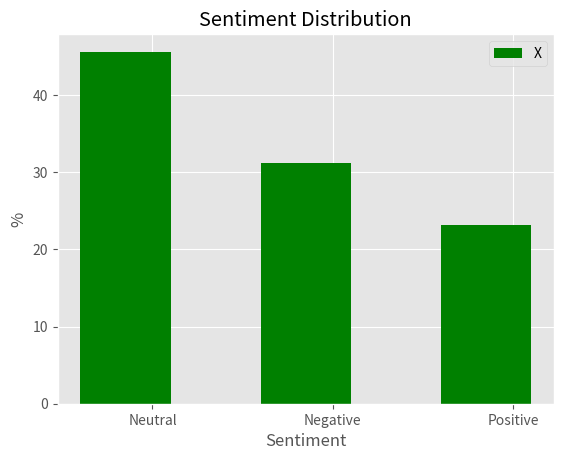

Reproduce this figure in Python. (Note: this script raises an exception after producing the figure.)
import matplotlib.pyplot as plot
import numpy as np

y = [448/982*100, 307/982*100, 227/982*100]
x = [1, 2, 3]

plot.style.use('ggplot')

index = np.arange(len(x))
width = 0.5
figure, axis = plot.subplots()
axis.bar(index+0.1, y, width, color='green')
axis.set_xticks(index+0.0+width/2)
axis.set_xticklabels(['Neutral', 'Negative', 'Positive'])
axis.legend("X")
plot.title("Sentiment Distribution")
plot.xlabel("Sentiment")
plot.ylabel("%")
plot.savefig("templates/sentiment_dist.png")
plot.show()
